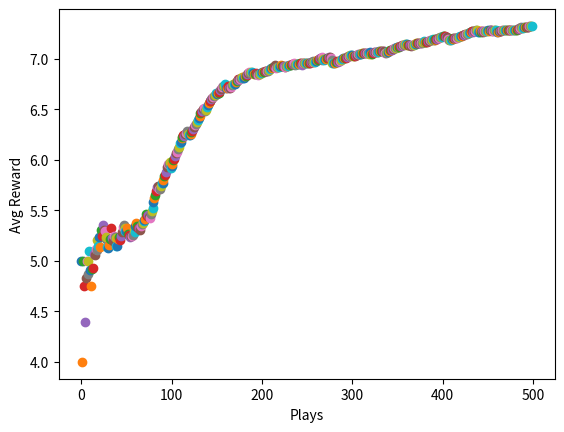

The matplotlib source for this figure:
import numpy as np
from scipy import stats
import random
import matplotlib.pyplot as plt

n = 10
arms = np.random.rand(n)
eps = 0.1 # 0 = full exploitation, 1 = full exploration

av = np.ones(n)
counts = np.zeros(n)

def reward(prob):
    total = 0
    for i in range(10):
        if random.random() < prob :
            total += 1

    return total

def bestArm(memory_array):
    return np.argmax(memory_array)

plt.xlabel("Plays")
plt.ylabel("Avg Reward")
for i in range(500):
    if random.random() > eps : # exploitation
        choice = bestArm(av)
    else : # exploration
        choice = np.where(arms == np.random.choice(arms))[0][0]

    counts[choice] += 1
    k = counts[choice]
    rwd = reward(arms[choice])
    old_avg = av[choice]
    new_avg = old_avg + (1/k) * (rwd - old_avg)
    av[choice] = new_avg
    
    #have to use np.average and supply the weights to get a weighted average
    runningMean = np.average(av, weights=np.array([counts[j]/np.sum(counts) for j in range(len(counts))]))
    plt.scatter(i, runningMean)

plt.show()